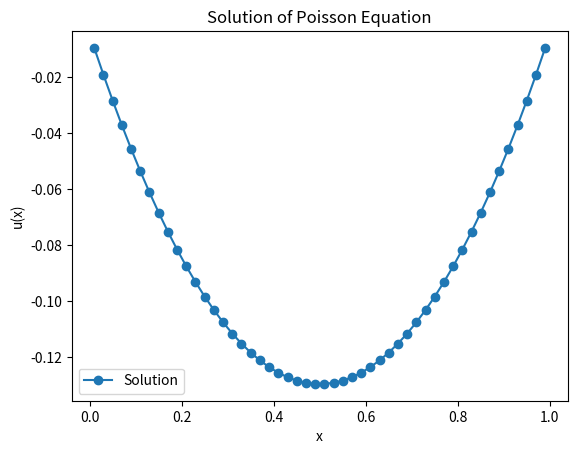

Here is the Python script that generated this plot:
import numpy as np
from scipy.sparse import diags
from scipy.sparse.linalg import spsolve
import matplotlib.pyplot as plt

# Define the problem parameters
L = 1.0  # Length of the domain
Nx = 50  # Number of cells
dx = L / Nx  # Cell center spacing
left_boundary = 0.0
right_boundary = 0.0
def source_term(x): #Can be modified for specific problem
    return 1  

# Step 1: Discretize the domain
x_values = np.linspace(0, L, Nx+1)
cell_centers = 0.5 * (x_values[1:] + x_values[:-1])

# Step 2: Initialize matrices for the linear system
# Using a tri-diagonal matrix to represent the Laplacian
A = diags([-1, 2, -1], [-1, 0, 1], shape=(Nx, Nx),format='csr') / dx**2
b = np.zeros(Nx)

# Step 3: Evaluating Source term function
for i in range(1, Nx-1):
    b[i] = -source_term(cell_centers[i])

# Step 4: Apply boundary conditions
# In this example, using Dirichlet boundary conditions (u=0 at both ends)
# Modify based on your specific boundary conditions
b[0] = left_boundary
b[-1] = right_boundary

# Step 5: Solve the linear system
u = spsolve(A, b)

# print(type(u))
# print(u)

# Step 6: Plot the results
plt.plot(cell_centers, u, marker='o', label='Solution')
plt.xlabel('x')
plt.ylabel('u(x)')
plt.title('Solution of Poisson Equation')
plt.legend()
plt.show()